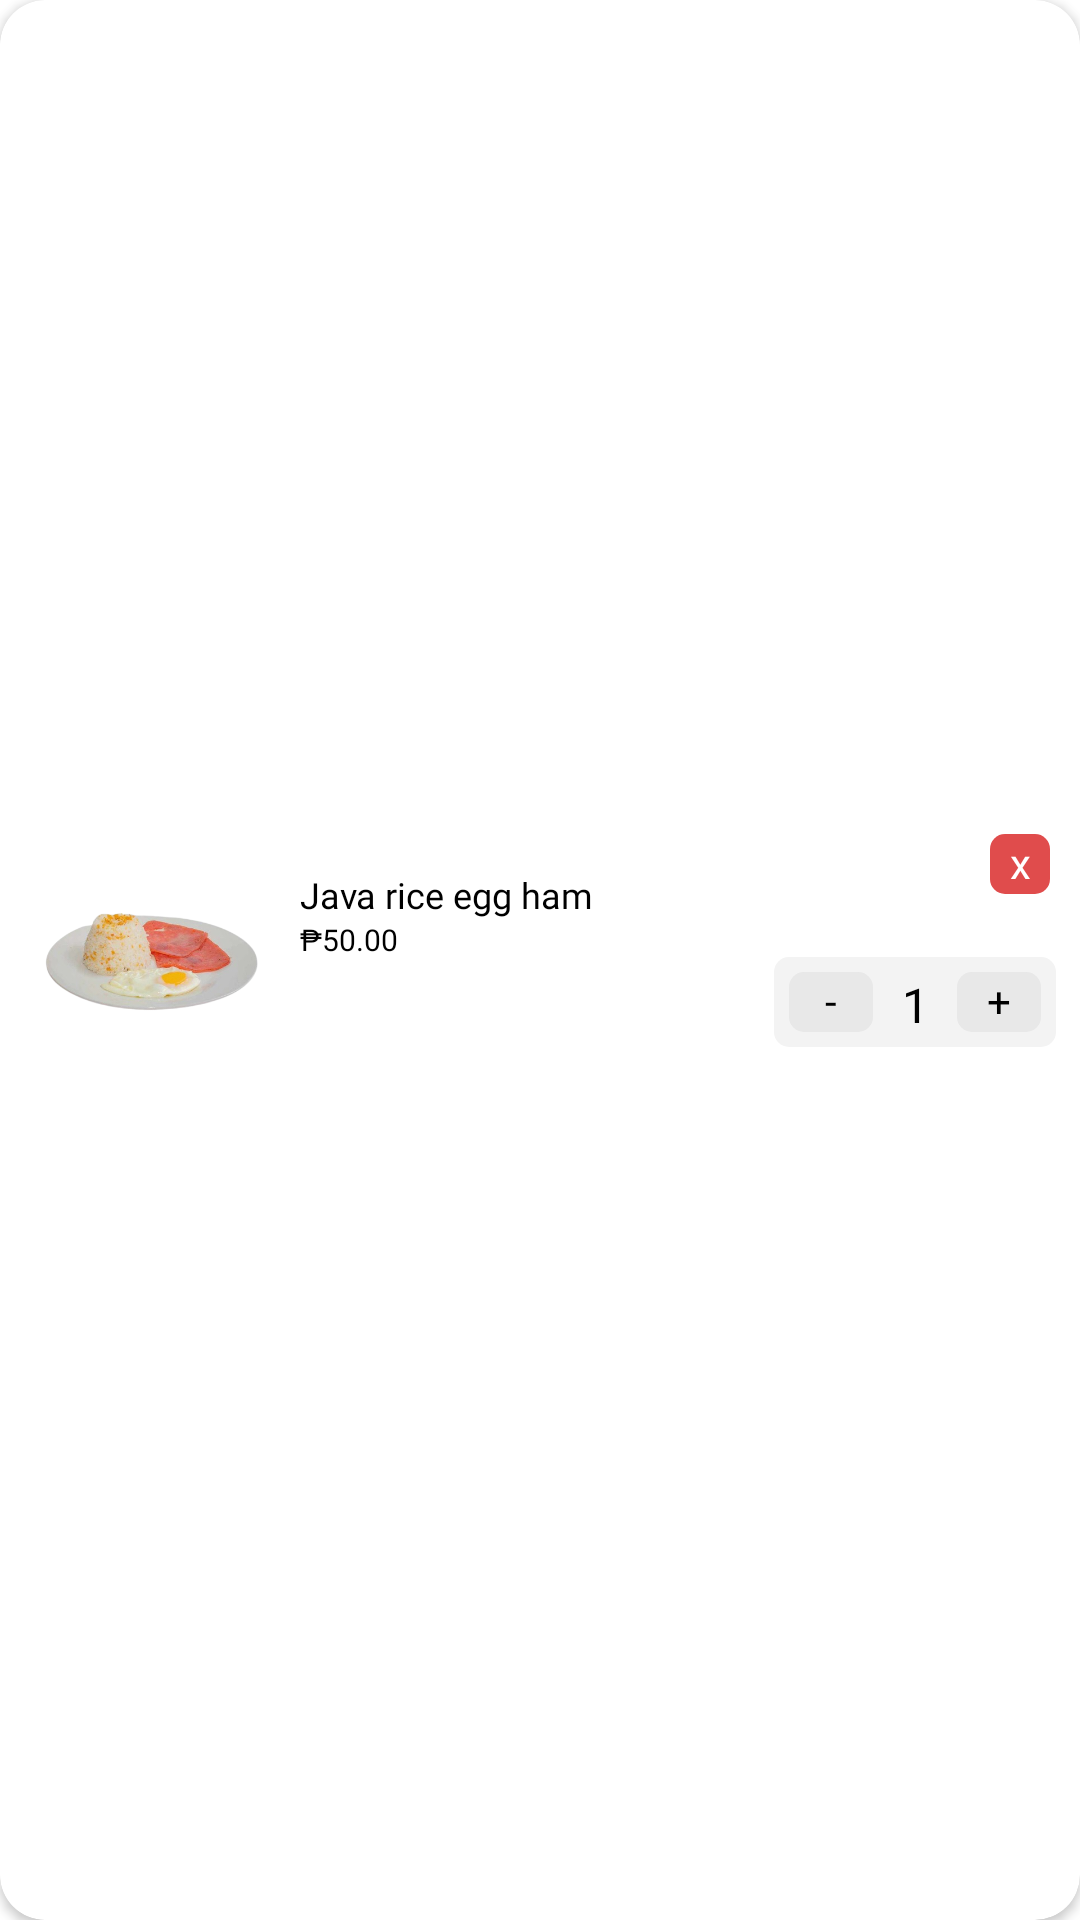

The Android layout XML behind this screen, and the referenced resources:
<!-- AndroidManifest.xml: application theme Theme.Tasty_Trends -->
<!-- res/layout/layout_cart_list.xml -->
<?xml version="1.0" encoding="utf-8"?>
<androidx.cardview.widget.CardView xmlns:android="http://schemas.android.com/apk/res/android"
    xmlns:app="http://schemas.android.com/apk/res-auto"
    xmlns:tools="http://schemas.android.com/tools"
    android:id="@+id/cardView"
    android:layout_width="350dp"
    android:layout_height="100dp"
    android:layout_margin="5dp"
    android:padding="5dp"
    app:cardBackgroundColor="@color/white"
    app:cardCornerRadius="15dp">

    <LinearLayout
        android:layout_width="match_parent"
        android:layout_height="wrap_content"
        android:layout_gravity="center"
        android:orientation="horizontal">

        <ImageView
            android:id="@+id/ivcartImg"
            android:layout_width="80dp"
            android:layout_height="80dp"
            android:layout_margin="10dp"
            android:scaleType="centerCrop"
            android:src="@drawable/ham" />

        <LinearLayout
            android:layout_width="150dp"
            android:layout_height="match_parent"
            android:layout_marginVertical="20dp"
            android:orientation="vertical">

            <TextView
                android:id="@+id/tvCartItemName"
                android:layout_width="match_parent"
                android:layout_height="wrap_content"
                android:fontFamily="@font/poppins_medium"
                android:text="Java rice egg ham"
                android:textColor="@color/black"
                android:textSize="12sp" />

            <TextView
                android:id="@+id/tvCartItemPrice"
                android:layout_width="wrap_content"
                android:layout_height="wrap_content"
                android:layout_weight="1"
                android:fontFamily="@font/poppins"
                android:text="₱50.00"
                android:textColor="@color/black"
                android:textSize="10sp" />

        </LinearLayout>

        <androidx.constraintlayout.widget.ConstraintLayout
            android:layout_width="match_parent"
            android:layout_height="match_parent">

            <TextView
                android:id="@+id/btnRemoveCart"
                android:layout_width="20dp"
                android:layout_height="20dp"
                android:layout_marginTop="8dp"
                android:layout_marginEnd="10dp"
                android:background="@drawable/redbg"
                android:text="x"
                android:textAlignment="center"
                android:textColor="@color/white"
                app:layout_constraintEnd_toEndOf="parent"
                app:layout_constraintTop_toTopOf="parent" />

            <LinearLayout
                android:layout_width="match_parent"
                android:layout_height="30dp"
                android:layout_marginVertical="30dp"
                android:layout_marginStart="8dp"
                android:layout_marginEnd="8dp"
                android:background="@drawable/quantitybg"
                android:orientation="horizontal"
                android:padding="5dp"
                app:layout_constraintBottom_toBottomOf="parent"
                app:layout_constraintEnd_toEndOf="parent"
                app:layout_constraintStart_toStartOf="parent"
                app:layout_constraintTop_toBottomOf="@+id/btnRemoveCart"
                tools:layout_marginHorizontal="10dp">

                <TextView
                    android:id="@+id/btn_Cartminus"
                    android:layout_width="0dp"
                    android:layout_height="match_parent"
                    android:layout_weight="1"
                    android:background="@drawable/quantityicon"
                    android:fontFamily="@font/poppins_medium"
                    android:text="-"
                    android:textAlignment="center"
                    android:textColor="@color/black" />

                <TextView
                    android:id="@+id/tvCartQuantity"
                    android:layout_width="0dp"
                    android:layout_height="match_parent"
                    android:layout_weight="1"
                    android:text="1"
                    android:textAlignment="center"
                    android:textColor="@color/black"
                    android:textSize="16sp" />

                <TextView
                    android:id="@+id/btn_CartAdd"
                    android:layout_width="0dp"
                    android:layout_height="match_parent"
                    android:layout_weight="1"
                    android:background="@drawable/quantityicon"
                    android:fontFamily="@font/poppins_medium"
                    android:text="+"
                    android:textAlignment="center"
                    android:textColor="@color/black" />

            </LinearLayout>
        </androidx.constraintlayout.widget.ConstraintLayout>


    </LinearLayout>

</androidx.cardview.widget.CardView>
<!-- resources referenced by this layout -->
<resources>
  <color name="black">#FF000000</color>
  <color name="white">#FFFFFFFF</color>
  <!-- drawable ham: png bitmap (drawable, 105556 bytes) -->
  <!-- drawable quantitybg (drawable) -->
  <?xml version="1.0" encoding="utf-8"?>
  <shape xmlns:android="http://schemas.android.com/apk/res/android" android:shape="rectangle">
  
      <solid
          android:color="#F3F3F3"/>
      <corners
          android:radius="5dp"/>
  
  </shape>
  <!-- drawable quantityicon (drawable) -->
  <?xml version="1.0" encoding="utf-8"?>
  <shape xmlns:android="http://schemas.android.com/apk/res/android" android:shape="rectangle">
  
      <solid
          android:color="#E8E8E8"/>
      <corners
          android:radius="5dp"/>
  
  </shape>
  <!-- drawable redbg (drawable) -->
  <?xml version="1.0" encoding="utf-8"?>
  <shape xmlns:android="http://schemas.android.com/apk/res/android">
  
      <solid
          android:color="#E04C4C"/>
      <corners
          android:radius="5dp"/>
  
  </shape>
  <style name="Theme.Tasty_Trends" parent="Theme.MaterialComponents.DayNight.DarkActionBar">
          
          <item name="colorPrimary">@color/purple_500</item>
          <item name="colorPrimaryVariant">@color/purple_700</item>
          <item name="colorOnPrimary">@color/white</item>
          
          <item name="colorSecondary">@color/teal_200</item>
          <item name="colorSecondaryVariant">@color/teal_700</item>
          <item name="colorOnSecondary">@color/black</item>
          
          <item name="android:statusBarColor">?attr/colorPrimaryVariant</item>
          
          <item name="windowActionBar">false</item>
          <item name="windowNoTitle">true</item>
      </style>
  <color name="purple_500">#FF6200EE</color>
  <color name="purple_700">#FF3700B3</color>
  <color name="teal_200">#FF03DAC5</color>
  <color name="teal_700">#FF018786</color>
</resources>
